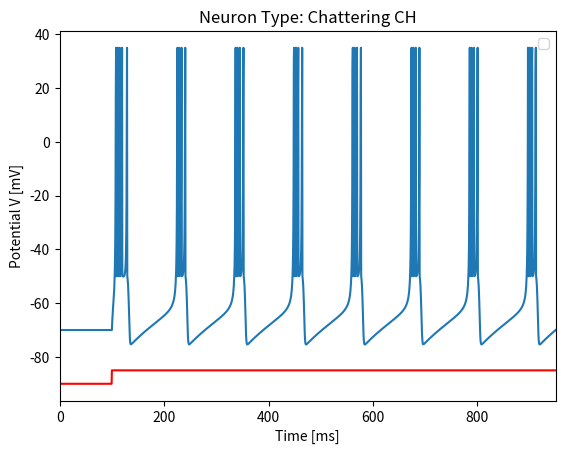
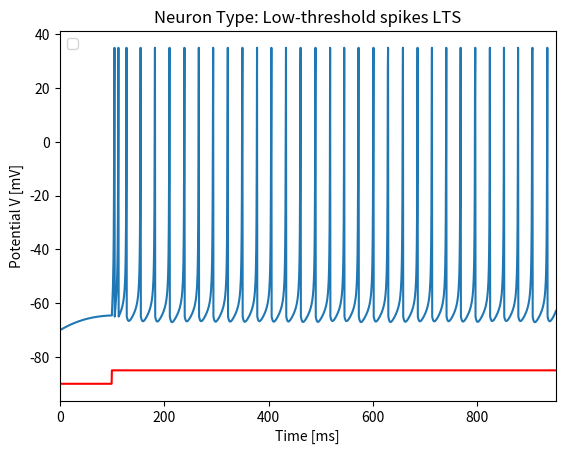
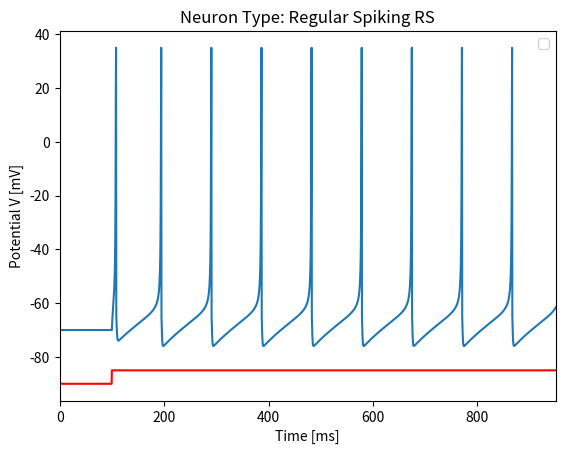
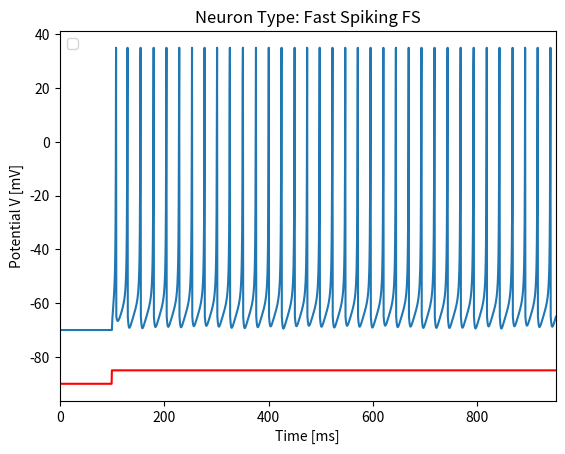

Python code for these plots, in order:
import numpy as np 
import matplotlib.pyplot as plt
import math

def neuron_type(neuron_type):
    """Provides parameters for each type of neuron, according to the Izhikevich Neuron Model"""
    match neuron_type :
        case "FS":
            a = 0.1
            b = 0.2
            c = -65
            d = 2
        case "LTS":
            a = 0.02
            b = 0.25
            c = -65
            d = 2
        case "IB":
            a = 0.02
            b = 0.2
            c = -55
            d = 4
        case "CH":
            a = 0.02
            b = 0.2
            c = -50
            d = 2
        case "RS":
            a = 0.02
            b = 0.2
            c = -65
            d = 8
    return a , b , c , d 


def continous_impulse_encoding(neurontype, title, input_current = 7):
    a, b, c, d = neuron_type(neurontype)
    initial_time, total_time, dt = 100, 1000, 0.5
    T = math.ceil(total_time / dt)
    T = int(T)
    membrane_potential = np.zeros((T,1))
    recovery_variable = np.zeros_like(membrane_potential)
    current = np.zeros_like(membrane_potential)
    current_axis = np.zeros_like(current)
    membrane_potential[0] = -70
    recovery_variable[0] = -14
    for t in range(T-3):
        I_applied = [input_current if t*dt > initial_time else 0][0]
        current[t] = I_applied
        if I_applied > 10: I_applied = 10
        current_axis[t] = I_applied - 90
        I_applied = current[t]
        if membrane_potential[t] < 35:
            dv = (0.04 * membrane_potential[t] + 5)*membrane_potential[t] + 140 - recovery_variable[t]
            membrane_potential[t+1] = membrane_potential[t] + (dv + I_applied)*dt 
            du = a*(b*membrane_potential[t] - recovery_variable[t])
            recovery_variable[t+1] = recovery_variable[t] + dt*du
        else: 
            membrane_potential[t] = 35
            membrane_potential[t+1] = c
            recovery_variable[t+1] = recovery_variable[t] + d
    time_vector = dt * np.arange(-1, T-1)
    plt.figure()
    plt.plot(time_vector, membrane_potential)
    plt.plot(time_vector, current_axis, 'r')
    plt.xlabel('Time [ms]')
    plt.xlim([0, 950])
    plt.ylabel('Potential V [mV]')
    plt.legend('Membrane potential', 'Excitation current', loc = 'best')
    plt.title('Neuron Type: {}'.format(title))
    plt.show()


if __name__ == "__main__":
    neuron_types = {'CH' :'Chattering CH', 'LTS' :  'Low-threshold spikes LTS', 'RS' : 'Regular Spiking RS', 'FS' :  'Fast Spiking FS' }
    for neu_type in neuron_types.keys() :
        continous_impulse_encoding(neu_type, neuron_types[neu_type], 5)
